Photos from the image-classification dataset "Disease Detection Dataset" in the GitHub repository Neural-Ninja/Crop-Disease-Detection-and-Severity-Estimation-PLOS-ONE. Its 10 classes are: tomato bacterial spot, tomato early blight, tomato late blight, tomato leaf mold, tomato septoria leaf spot, tomato spider mites two spotted spider mite, tomato target spot, tomato yellow leaf curl virus, tomato mosaic virus, tomato healthy.

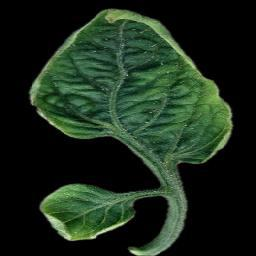
Label: tomato yellow leaf curl virus

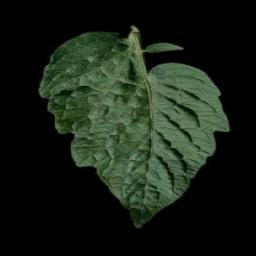
Label: tomato target spot

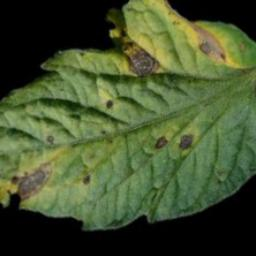
Label: tomato early blight

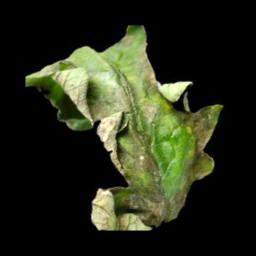
Label: tomato late blight

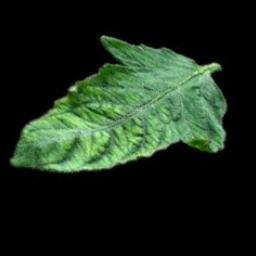
Label: tomato mosaic virus

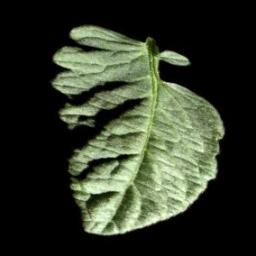
Label: tomato healthy
